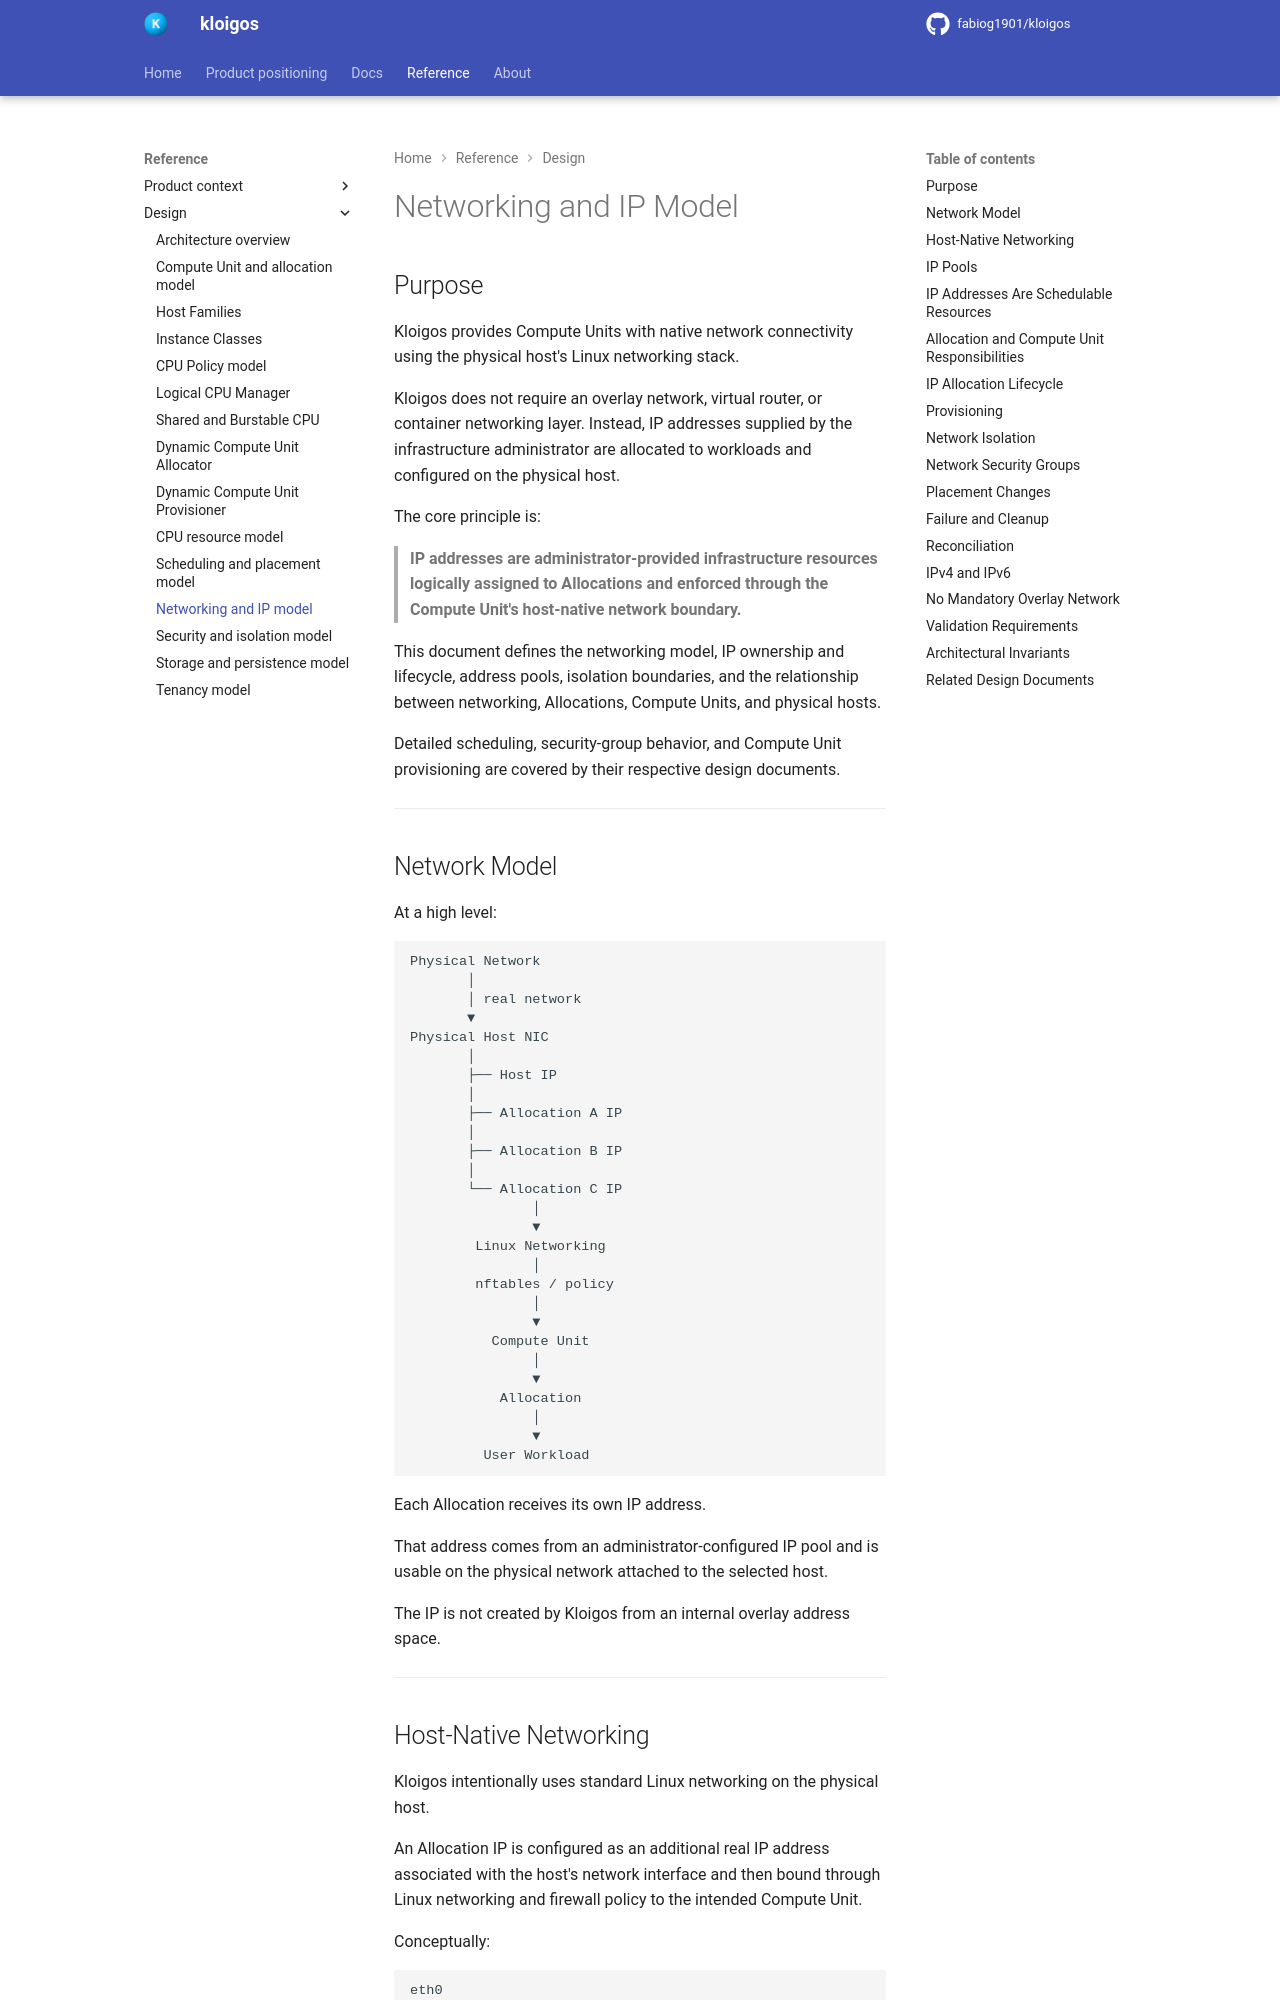

repository: fabiog1901/kloigos · page: design/Networking_and_IP_Model/index.html · generator: mkdocs

# Networking and IP Model

## Purpose

Kloigos provides Compute Units with native network connectivity using the physical host's Linux networking stack.

Kloigos does not require an overlay network, virtual router, or container networking layer. Instead, IP addresses supplied by the infrastructure administrator are allocated to workloads and configured on the physical host.

The core principle is:

> **IP addresses are administrator-provided infrastructure resources logically assigned to Allocations and enforced through the Compute Unit's host-native network boundary.**

This document defines the networking model, IP ownership and lifecycle, address pools, isolation boundaries, and the relationship between networking, Allocations, Compute Units, and physical hosts.

Detailed scheduling, security-group behavior, and Compute Unit provisioning are covered by their respective design documents.

---

## Network Model

At a high level:

```text
Physical Network
       │
       │ real network
       ▼
Physical Host NIC
       │
       ├── Host IP
       │
       ├── Allocation A IP
       │
       ├── Allocation B IP
       │
       └── Allocation C IP
               │
               ▼
        Linux Networking
               │
        nftables / policy
               │
               ▼
          Compute Unit
               │
               ▼
           Allocation
               │
               ▼
         User Workload
```

Each Allocation receives its own IP address.

That address comes from an administrator-configured IP pool and is usable on the physical network attached to the selected host.

The IP is not created by Kloigos from an internal overlay address space.

---
